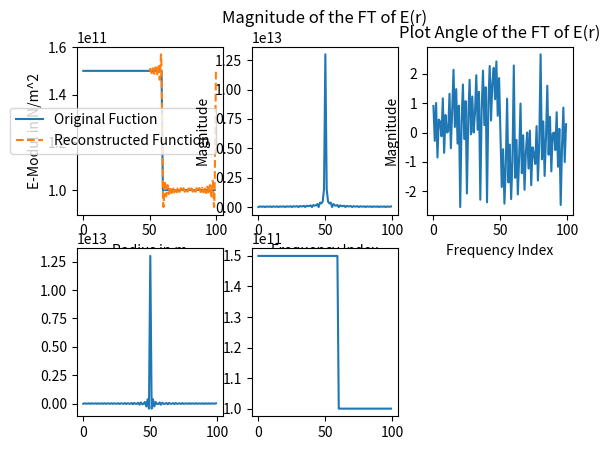

Reproduce this figure in Python.
import numpy as np
import matplotlib.pyplot as plt


length = 100

Er = np.ones(length) * 100 * 10**9 # E Modul
Er[:int(0.6*length)] = 150* 10**9

# # imaginärer Teil verschwindet
# Er[:5] = 150* 10**9 # Test für length = 100
# Er[-4:] = 150* 10**9  # Test für length = 100

# # realer Teil verschwindet
# Er = np.zeros(length)
# Er[:5] = 150 * 10**9 # Test für length = 100
# #Er[-50:] = -100 * 10**9 # Test für length = 100
# Er[-4:] = -150 * 10**9  # Test für length = 100

# ############################### Warum geht das nicht?
# Er[:5] = 150 * 10**9 # Test für length = 100
# Er[-50:] = -100 * 10**9 # Test für length = 100
# Er[-5:] = -150 * 10**9  # Test für length = 100

# Fuktion (/Fourierreihe) aus den Fourierkoeffizienten bestimmen
def inverseFourier(r, coefficients, frequencies):
    n = len(coefficients)
    result = np.real(coefficients[0]) / n # konstanter Anteil
    
    for k in range(1, n//2):  # aus symmetriegründen nur die erste Hälfte der Freuqenzen zu betrachten
        amplitude = 2 * np.abs(coefficients[k]) / n  # Amplitude berechnen
        phase = np.angle(coefficients[k])  # Phase berechnen
        result += amplitude * np.cos(2 * np.pi * frequencies[k] * r + phase)
        
    return result

fftEr = np.fft.fft(Er)  # aus dem fft package die fft funktion

anzahlRowPlots = 2
anzahlColumnPlots = 3

plt.subplot(anzahlRowPlots, anzahlColumnPlots, 1)
plt.plot(Er, label="Original Fuction")
plt.xlabel("Radius in m")
plt.ylabel("E-Modul in N/m^2")

#plt.subplot(anzahlRowPlots, anzahlColumnPlots, 1)
plt.plot(np.linspace(50, length, length*5),inverseFourier(np.linspace(50, length, length*5), fftEr, np.fft.fftfreq(length)), label='Reconstructed Function', linestyle='--')
plt.legend()


#plt.show()


# fftEr = np.fft.fft(Er)  # aus dem fft package die fft funktion
# # rrster Plot Realteil
# plt.subplot(1, 3, 2)
# plt.plot(np.fft.fftshift(np.real(fftEr)))   # fftshift() ist sinnvoll da die erste Hälfte der Werte für die aufsteigende Frequenz berechnet wird und dann zur negativen maximalen Frequenz gesprungen wird und dann steigt es wieder zu 0
# # jetzt startet die Frequenz bei der größt negativen und steigt dann zur positiven maximalen
# plt.title("Plot of real part of FT of E(r)")
# plt.ylabel("Magnitude")
# plt.xlabel("Frequency Index")
# # zweiter Plot Imaginärteil
# plt.subplot(1, 3, 3)
# plt.plot(np.fft.fftshift(np.imag(fftEr)))
# plt.title("Plot of imaginary part of FT of E(r)")
# plt.ylabel("Magnitude")
# plt.xlabel("Frequency Index")


# Plot in polar form
# rrster Plot Realteil
plt.subplot(anzahlRowPlots, anzahlColumnPlots, 2)
plt.plot(np.fft.fftshift(np.abs(fftEr)))   # fftshift() ist sinnvoll da die erste Hälfte der Werte für die aufsteigende Frequenz berechnet wird und dann zur negativen maximalen Frequenz gesprungen wird und dann steigt es wieder zu 0
# jetzt startet die Frequenz bei der größt negativen und steigt dann zur positiven maximalen
plt.title("Magnitude of the FT of E(r)")
plt.ylabel("Magnitude")
plt.xlabel("Frequency Index")
# zweiter Plot Imaginärteil
plt.subplot(anzahlRowPlots, anzahlColumnPlots, 3)
plt.plot(np.fft.fftshift(np.angle(fftEr)))
plt.title("Plot Angle of the FT of E(r)")
plt.ylabel("Magnitude")
plt.xlabel("Frequency Index")


plt.subplot(anzahlRowPlots, anzahlColumnPlots, 4)
ErTest = (np.fft.fftshift(np.real(fftEr)) * np.cos(2 * np.pi * 100 *  np.fft.fftfreq(len(Er)))
         + np.fft.fftshift(np.imag(fftEr)) * np.sin(2 * np.pi * 100 * np.fft.fftfreq(len(Er))))
plt.plot(ErTest)



plt.subplot(anzahlRowPlots, anzahlColumnPlots, 5)
ErIfft = np.fft.ifft(fftEr)
plt.plot(ErIfft)

plt.show()